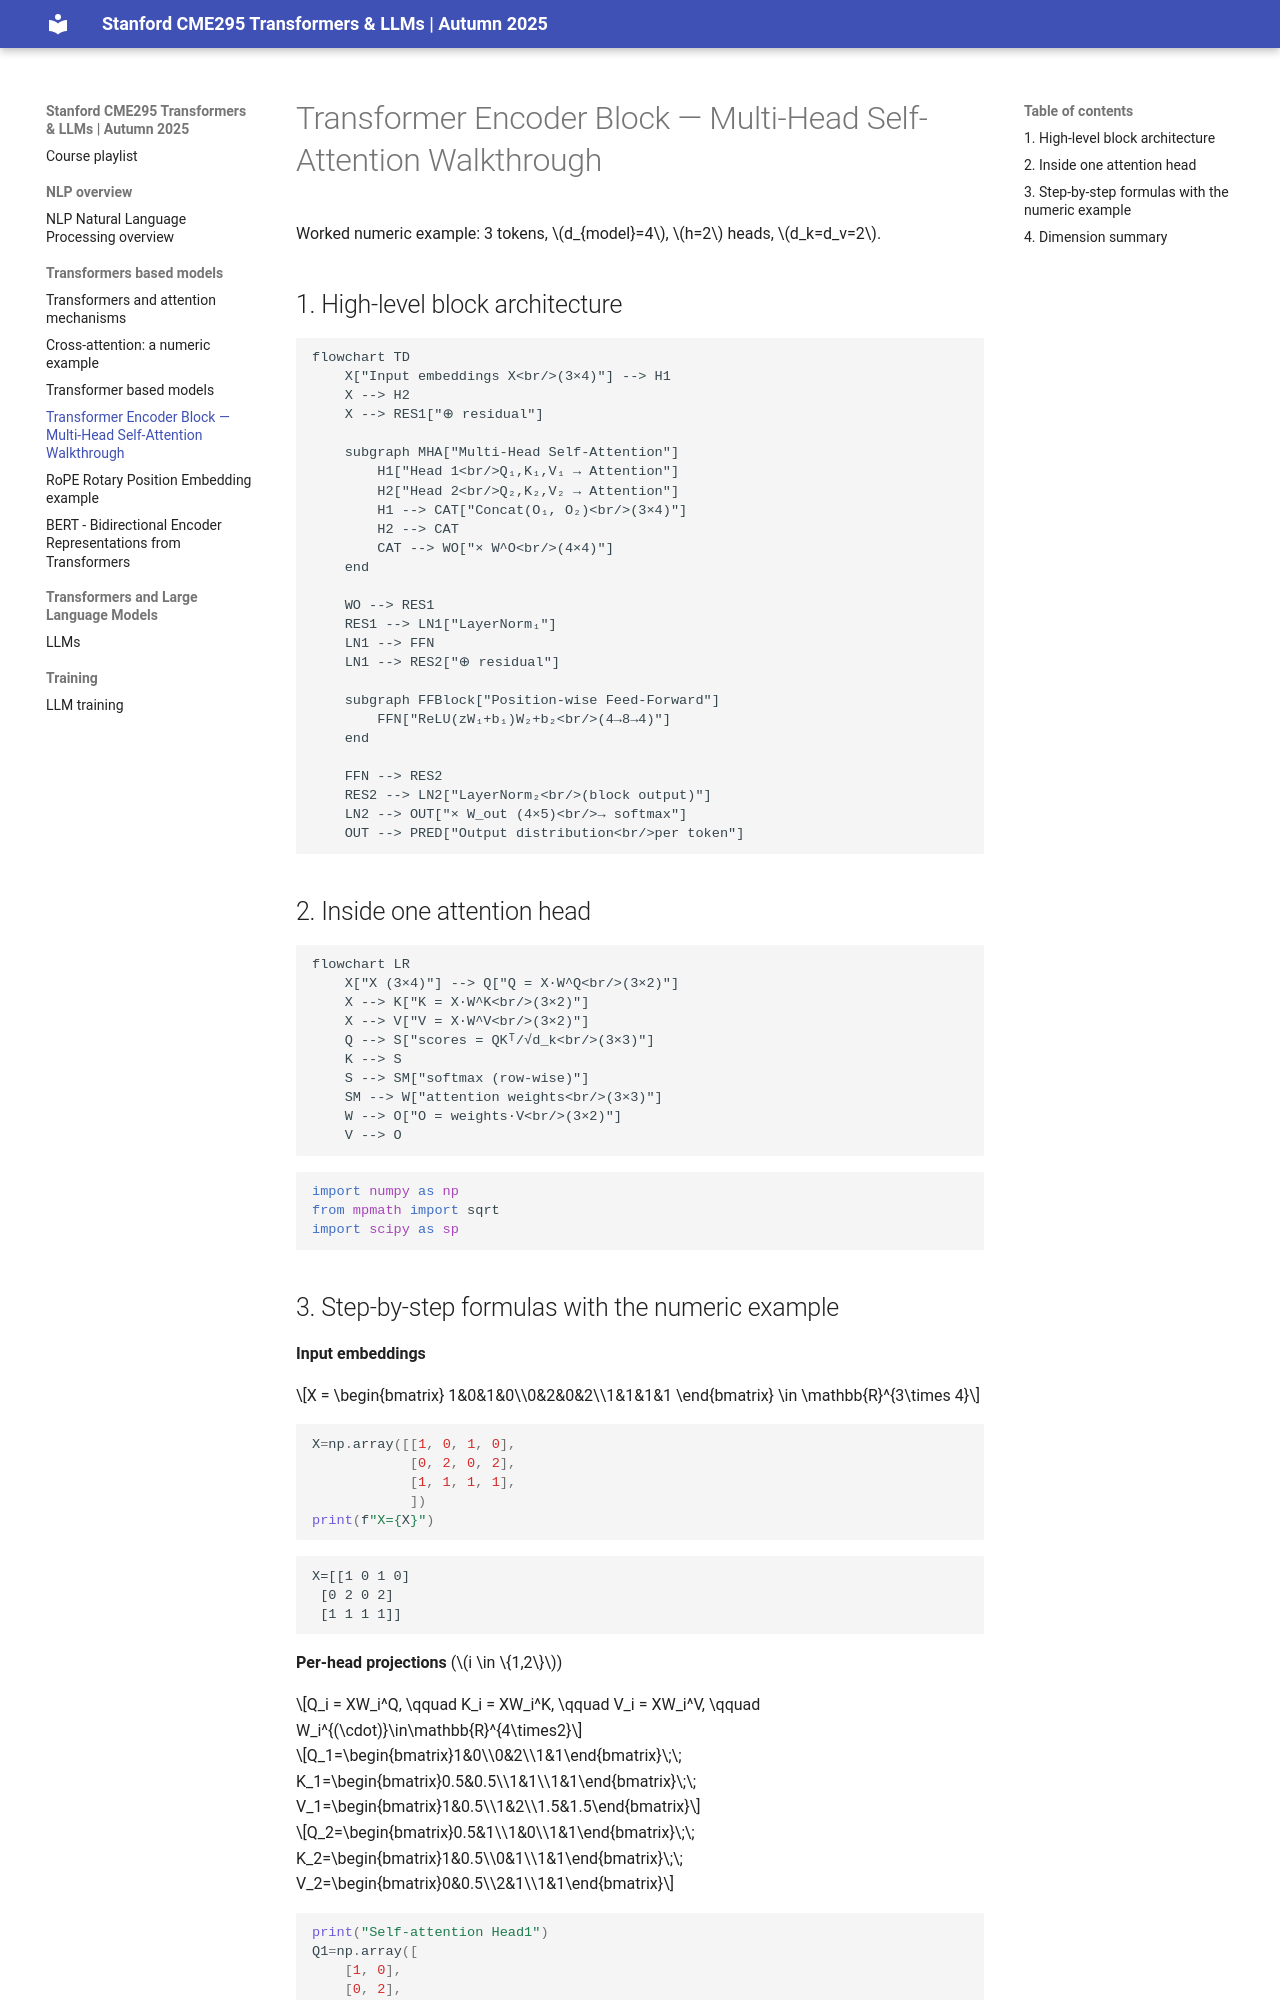

repository: apedano/ai-doc · page: 2-Tranformers based models/transformer_example/index.html · generator: mkdocs

# Transformer Encoder Block — Multi-Head Self-Attention Walkthrough

Worked numeric example: 3 tokens, $d_{model}=4$, $h=2$ heads, $d_k=d_v=2$.

## 1. High-level block architecture

```mermaid
flowchart TD
    X["Input embeddings X<br/>(3×4)"] --> H1
    X --> H2
    X --> RES1["⊕ residual"]

    subgraph MHA["Multi-Head Self-Attention"]
        H1["Head 1<br/>Q₁,K₁,V₁ → Attention"]
        H2["Head 2<br/>Q₂,K₂,V₂ → Attention"]
        H1 --> CAT["Concat(O₁, O₂)<br/>(3×4)"]
        H2 --> CAT
        CAT --> WO["× W^O<br/>(4×4)"]
    end

    WO --> RES1
    RES1 --> LN1["LayerNorm₁"]
    LN1 --> FFN
    LN1 --> RES2["⊕ residual"]

    subgraph FFBlock["Position-wise Feed-Forward"]
        FFN["ReLU(zW₁+b₁)W₂+b₂<br/>(4→8→4)"]
    end

    FFN --> RES2
    RES2 --> LN2["LayerNorm₂<br/>(block output)"]
    LN2 --> OUT["× W_out (4×5)<br/>→ softmax"]
    OUT --> PRED["Output distribution<br/>per token"]
```

## 2. Inside one attention head

```mermaid
flowchart LR
    X["X (3×4)"] --> Q["Q = X·W^Q<br/>(3×2)"]
    X --> K["K = X·W^K<br/>(3×2)"]
    X --> V["V = X·W^V<br/>(3×2)"]
    Q --> S["scores = QKᵀ/√d_k<br/>(3×3)"]
    K --> S
    S --> SM["softmax (row-wise)"]
    SM --> W["attention weights<br/>(3×3)"]
    W --> O["O = weights·V<br/>(3×2)"]
    V --> O
```




```python
import numpy as np
from mpmath import sqrt
import scipy as sp
```
